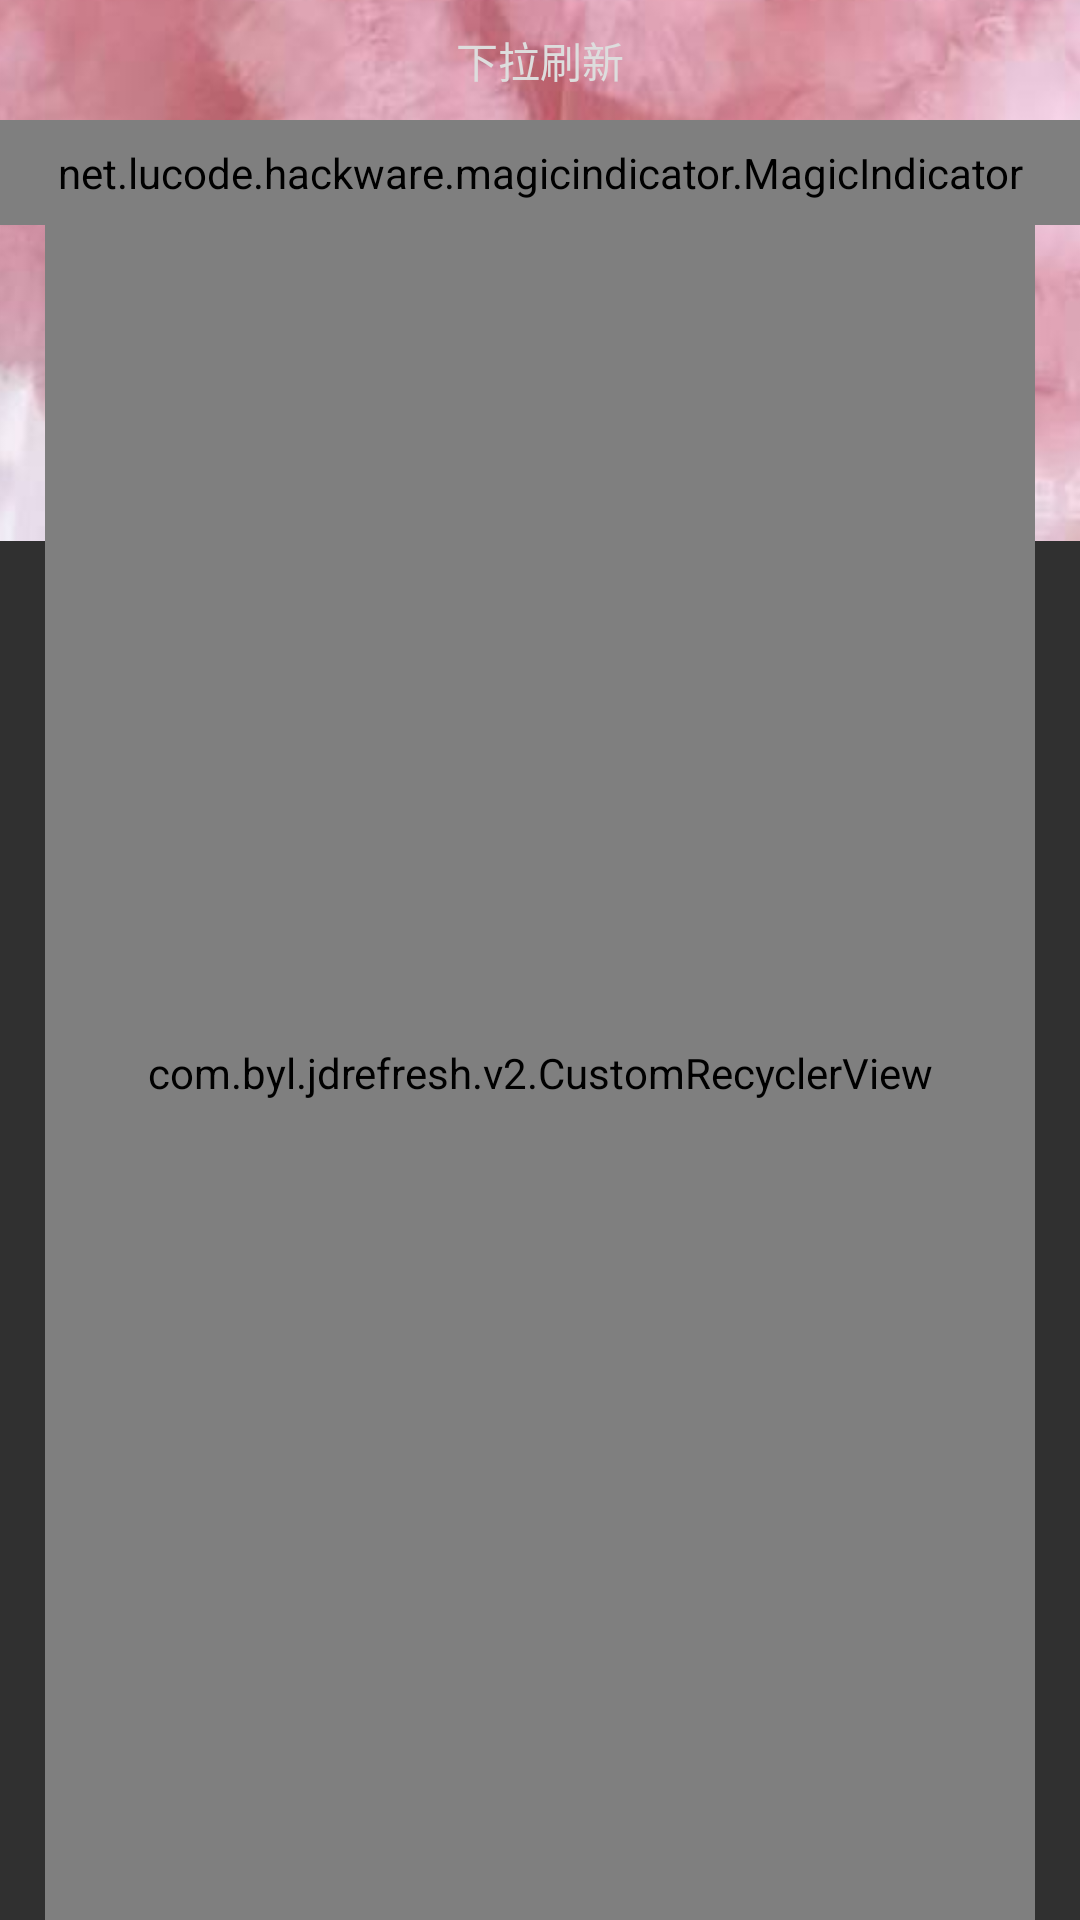

Here is an Android app screen rendered from its layout file. Give the layout XML and the strings, colors and styles it references.
<!-- AndroidManifest.xml: application theme AppTheme -->
<!-- res/layout/layout_jd_scrollview2.xml -->
<?xml version="1.0" encoding="utf-8"?>
<RelativeLayout xmlns:android="http://schemas.android.com/apk/res/android"
    android:id="@+id/rl_content"
    android:layout_width="match_parent"
    android:layout_height="match_parent">

    <View
        android:id="@+id/view"
        android:layout_width="match_parent"
        android:layout_height="180dp"
        android:background="#acddee" />

    <ImageView
        android:id="@+id/iv_ad"
        android:layout_width="match_parent"
        android:layout_height="1000dp"
        android:layout_marginTop="-820dp"
        android:scaleType="centerCrop"
        android:src="@mipmap/bg_ad" />

    <LinearLayout
        android:id="@+id/ll_content"
        android:layout_width="match_parent"
        android:layout_height="match_parent"
        android:orientation="vertical">

        <TextView
            android:id="@+id/tv_refresh_state"
            android:layout_width="match_parent"
            android:layout_height="40dp"
            android:gravity="center"
            android:text="下拉刷新"
            android:textColor="#dddddd" />

        <net.lucode.hackware.magicindicator.MagicIndicator
            android:id="@+id/magicIndicator"
            android:layout_width="match_parent"
            android:layout_height="35dp" />

        <com.byl.jdrefresh.v2.CustomRecyclerView
            android:id="@+id/recyclerView"
            android:layout_width="match_parent"
            android:layout_height="match_parent"
            android:layout_marginHorizontal="15dp"
            android:nestedScrollingEnabled="false" />

    </LinearLayout>

</RelativeLayout>
<!-- resources referenced by this layout -->
<resources>
  <!-- mipmap bg_ad: jpg bitmap (mipmap-xxhdpi, 51669 bytes) -->
  <style name="AppTheme" parent="Theme.AppCompat.NoActionBar">
          
          <item name="colorPrimary">@color/colorPrimary</item>
          <item name="colorPrimaryDark">@color/colorPrimaryDark</item>
          <item name="colorAccent">@color/colorAccent</item>
  
      </style>
  <!-- not gathered from this repository: default colours our renderer supplied (Android Studio template values) -->
  <color name="colorPrimary">#FF6200EE</color>
  <color name="colorPrimaryDark">#FF3700B3</color>
  <color name="colorAccent">#FF03DAC5</color>
</resources>
